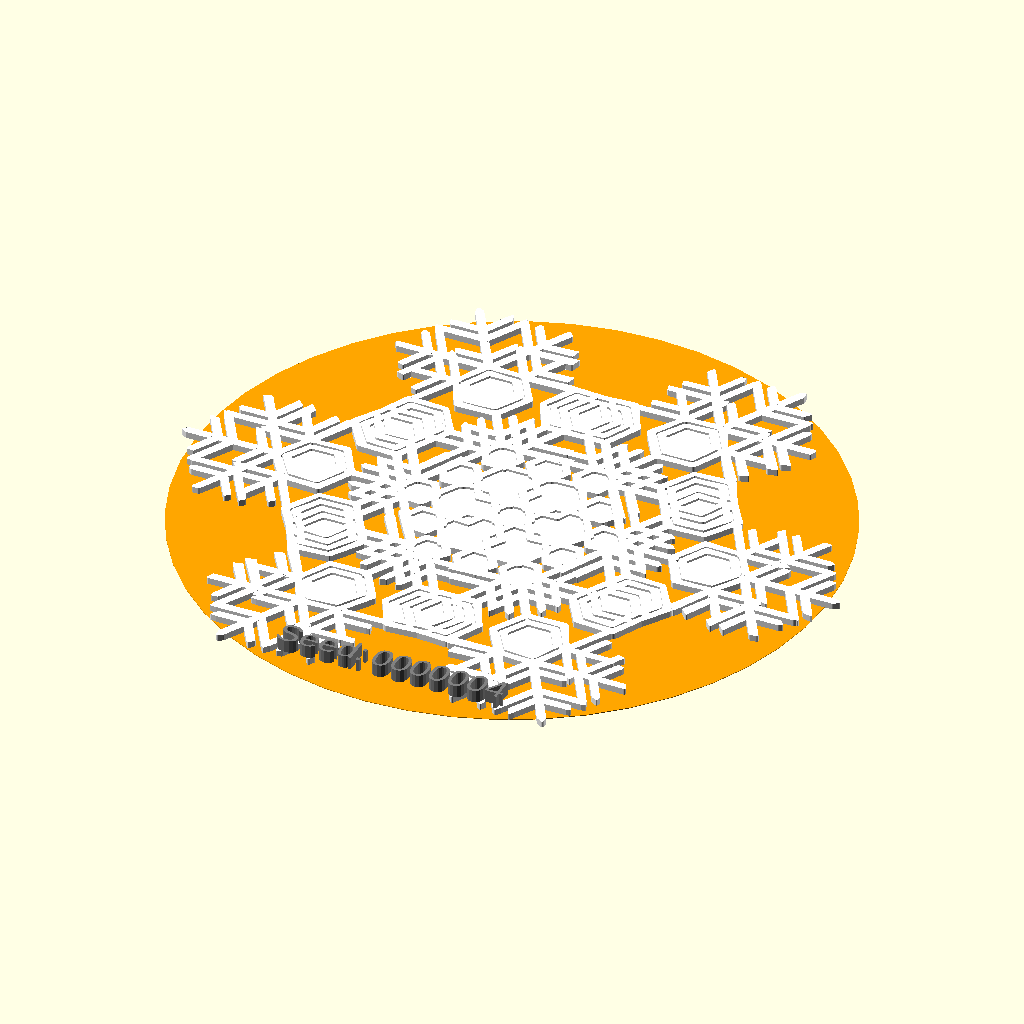
Cell 1: rendered with the file's own defaults.
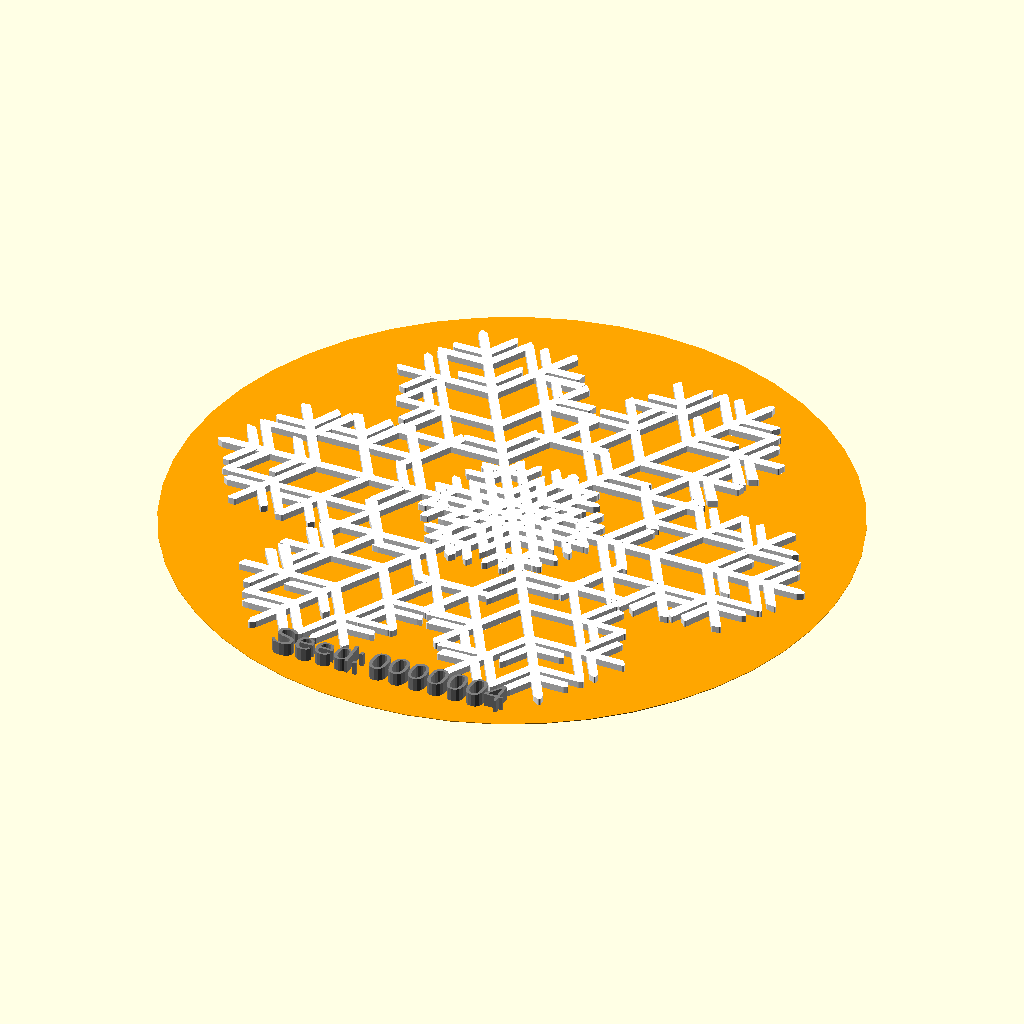
Cell 2 — branchy set to 11, the other parameters unchanged.
All cells are drawn from the same view direction (rotation 55°, 0°, 25°, orthographic, colour scheme Cornfield), but the view is re-fitted for each cell, so position and scale can differ between cells as well as the parameter.
Source of the model, DATABASE/MiscThingiverse/snowflakerator_4.scad:
// THE SNOWFLAKE MACHINE
// mathgrrl snowflakerator

///////////////////////////////////////////////////////////////////
///////////////////////////////////////////////////////////////////
// RANDOM SEED

/* [Make A Flake!] */

// USE THIS ONE WITH OPENSCAD
// comment this out if using Customizer
// OpenSCAD chooses a random seed
//random_seed = floor(rands(1,9999999,1)[0]);

// USE THIS ONE WITH CUSTOMIZER
// comment this out if using OpenSCAD
// Click anywhere in the slider to choose a seed
random_seed = 8675309; // [1:1:9999999]

// OR TYPE IN A SEED MANUALLY
// Overrides the slider seed unless set to 0
custom_seed = 4;

// ADD A HANGING LOOP
// Do you want to add a loop for hanging?
loop="no"; //[yes:Yes,no:No]

///////////////////////////////////////////////////////////////////
///////////////////////////////////////////////////////////////////
// STYLE PARAMETERS

/* [Set Snowflake Style] */

// Likelihood of branching
branchy = 5; //[0:1:11]

// Amount of overlapping
full = 5; //[0:1:11]

// Chance of extra branch spikes
fuzzy = 5; //[0:1:11]

// Chance of extra plate rings
ringed = 5; //[0:1:11]

// Tendency for long branches
long = 5; //[0:1:11]

// Tendency for wide plates
wide = 5; //[0:1:11]

// Thickness of the branches
fat = 5; //[0:1:11]

// Pointiness of the corners
sharp = 5; //[0:1:11]

// Random/natural style (set to 0 for mathematially perfect flakes)
organic = 3; //[0:1:11]

// Number of design steps
steps = 6; //[0:1:11]

// test thickness
//color("blue") cylinder(h=4,r=.4,$fn=48);

///////////////////////////////////////////////////////////////////
///////////////////////////////////////////////////////////////////
// GLOBAL SIZE SETTINGS

/* [Global Size Settings] */

// Approximate desired 6-step snowflake diameter
target_diameter = 100;

// Make thinner or thicker snowflakes
thickness = 1;

// Change the size of the hanging loop
loopRadius = 4;

// Change the size of the hole in the loop
holeRadius = 2;

///////////////////////////////////////////////////////////////////
///////////////////////////////////////////////////////////////////
// PREVIEW SETTINGS

/* [Preview Settings] */

// Largest diameter circle that fits on your build plate
plate_diameter = 233;

// Turn the gray build plate circle preview on or off
show_plate_circle = "no"; //[yes:Yes,no:No]

// Turn the orange target circle preview on or off
show_target_circle = "yes"; //[yes:Yes,no:No]

///////////////////////////////////////////////////////////////////
///////////////////////////////////////////////////////////////////
// ADVANCED TWEAKS

/* [Advanced Settings] */

// Scale the snowflake down a smidge if it doesn't fit on your plate
scaleFactor = 1;

// Rotate the snowflake if it fits better on your build plate that way
rotateAngle = 0;

// Set this to your 3D printer's nozzle width for best performance
nozzle = .4;

///////////////////////////////////////////////////////////////////
///////////////////////////////////////////////////////////////////
// DETERMINED PARAMETERS

// modify fat to be smaller when organic is activated
fatness = max(fat-1.5*organic/7,0);

// branch Diameter
// minimum=nozzle, when fatness=1
// maximum to be nice with target diameter, when fatness=10
bDiam = nozzle+(target_diameter/600)*(fatness-1);
bRad = bDiam/2;

// corner radius
// minimum=0.01, when sharp=10
// maximum=bRad, when sharp=1
cRad = (bRad)*(1/15)*(10-sharp)+0.01;

// branch length bounds
// minimum depending on branch radius
// maximum to get to target diameter
minLen = 5*bRad;
maxLen = nozzle+(target_diameter/13);

///////////////////////////////////////////////////////////////////
///////////////////////////////////////////////////////////////////
// RANDOM SEQUENCE PARAMETERS

// generate a sequence of random numbers
// even-index entries determine type
// odd-index entries determine length
// e.g. random[2] determines type of 2nd step
// and random[3] determines length of 2nd step
// use the same list to get organic circle variation
// and to put in extra fuzz and ring variation

// set the random snowflake seed
seed = (custom_seed==0) ? random_seed : custom_seed;
echo(seed);

// construct the main random sequence
maxSteps=300*1;
// make a sequence of random numbers with the chosen seed
random = rands(0,10,maxSteps,seed);

// type sequence for choosing branch or plate
// true=branch, false=plate
type = [for(i=[0:steps]) random[2*i]<=branchy];

// size sequence for size of each step
size = [for(i=[0:steps]) random[2*i+1]];

// branch length sequence
bLen = [for(i=[0:steps]) floor((1+long/8)*(maxLen-minLen)*size[i]/10+minLen)];

// plate radius sequence
pRad = [for(i=[0:steps]) floor((.5+wide/10)*(maxLen-minLen)*size[i]/10+minLen)];

// Define the lenghts for each growth step
// Takes into account whether the step is a branch or a plate
// thanks to ricswika, Parkinbot, EvilTeach, samkass, daozenciaoyen, and many more
// for replying to my OpenSCAD forumquestion about how to generate a list defined recursively
// http://www.thingiverse.com/groups/openscad/topic:3916#comment-732582
function stepLocation(k) =
    (k==0 ? pRad[0]-(bRad-cRad)
          : (type[k]==true) ? stepLocation(k-1)+bLen[k]+cRad
                            : stepLocation(k-1)+2*pRad[k]-2*(bRad-cRad));
stepLocation = [for (i=[0:steps]) stepLocation(i)];
// uncomment to visualize the step locations
//for (i=[0:steps]) translate([stepLocation[i],0,0]) cylinder(h=3,r=1,$fn=48);
//echo(stepLocation);

// circle variation sequence
wiggle = [for(i=[0:98]) (organic/7)*nozzle*random[i]/10];

///////////////////////////////////////////////////////////////////
///////////////////////////////////////////////////////////////////
// RENDERS

// preview[view:south, tilt:top]

// show the random seed
// thank you laird for showing me how to do this with your code
// from http://www.thingiverse.com/thing:188481
labelString=str(floor(seed/1000000)%10, floor(seed/100000)%10, floor(seed/10000)%10,
                floor(seed/1000)%10, floor(seed/100)%10, floor(seed/10)%10, floor(seed/1)%10);

translate([-17,-target_diameter/2+5,1])
    color("gray")
    %linear_extrude(height=thickness+1)
        text("Seed:",size=4);
translate([-2,-target_diameter/2+5,1])
    color("gray")
    %linear_extrude(height=thickness+1)
    text(labelString,size=4);

// show the target diameter preview circle
if(show_target_circle=="yes"){
    color("orange")
    translate([0,0,-.1])
        %cylinder(r=target_diameter/2,h=.1,$fn=48);
}

// show the plate diameter preview circle
if(show_plate_circle=="yes"){
    color([.8,.8,.8])
    translate([0,0,-.2])
        %cylinder(r=plate_diameter/2,h=.1,$fn=48);
}

// MAKE THE FLAKE!
color("white")
scale(scaleFactor)
rotate(rotateAngle)
rotate(-1*(wiggle[42]+wiggle[43]+wiggle[44]+wiggle[45]+wiggle[46]+wiggle[47]))
difference(){
    // the snowflake
    union(){
        // STEP 0: create inner hexagon
        zeroStep();
        // STEP 1: create the first branch/plate step
        firstStep(stepLocation[0]);
        // STEPS 2 and beyond: create the next branch/plate step
        for(k=[2:steps]){
            if(k<=steps){
                nextStep(k,stepLocation[k-1]);
            }
        }
        // the outer loop, if desired
        if(loop=="yes"){loopOutside();}
    }
    // the inner loop, if desired
    if(loop=="yes"){loopInside();}
}

/////////////////////////////////////////////////////
// module for outside of hanging loop

module loopOutside(){
    rotate(10*wiggle[42])
    translate([stepLocation[steps]-bRad,0,0])
    cylinder(h=thickness,r=loopRadius,$fn=48);
}

/////////////////////////////////////////////////////
// module for inside of hanging loop

module loopInside(){
    rotate(10*wiggle[42])
    translate([stepLocation[steps]-bRad,0,-1])
    cylinder(h=thickness+2,r=holeRadius,$fn=48);
}

/////////////////////////////////////////////////////
// module for hexagon with given radius and position

module hexagon(xPos,yPos,size){
    difference(){
        // main hexagon shape
        linear_extrude(height=thickness)
        translate([xPos,yPos])
            hull(){
                for(i=[0:5]){
                    translate([size*cos(60*i),size*sin(60*i)])
                        circle(r=cRad+3*wiggle[i],$fn=24);
                }
            }
        // carve out some of the center
        translate([0,0,.66*thickness])
        linear_extrude(height=thickness)
        translate([xPos,yPos])
            hull(){
                for(i=[0:5]){
                    translate([(size-bDiam)*cos(60*i),(size-bDiam)*sin(60*i)])
                        circle(r=cRad,$fn=24);
                }
            }
    }
}

/////////////////////////////////////////////////////
// module for hexagonal plate with rings

module plate(xPos,yPos,size,ring){
    hexagon(xPos,yPos,size);
    // first-level extra rings
    if(ring+ringed>=9 && size-4*bRad>=6*bRad){
        hexagon(xPos,yPos,size-3.5*bRad);
    }
    // second-level extra rings (less likely)
    if(ring+ringed>=12 && size-7*bRad>=8*bRad){
        hexagon(xPos,yPos,size-7*bRad);
    }
}

/////////////////////////////////////////////////////
// module for branch with given start position, angle, length, and orientation

module branch(xPos,yPos,angle,length,orientation){
    xOff = cos(90+angle)+2*wiggle[70];
    yOff = sin(90+angle)+2*wiggle[71];
    xPush = cos(angle);
    yPush = sin(angle);
    rotation =
        (orientation=="left")  ?  60+wiggle[52] :
        (orientation=="right") ? -60+wiggle[53] :
                                  0;
    linear_extrude(height=thickness)
    translate([xPos,yPos])
    rotate(rotation,[0,0,1])
        hull(){
            // one side of base
            translate((bRad-cRad)*[xOff,yOff])
                circle(r=cRad+wiggle[12],$fn=24);
            // other side of base
            translate(-(bRad-cRad)*[xOff,yOff])
                circle(r=cRad+2*wiggle[13],$fn=24);
            // one side of arrow
            translate((bRad-cRad)*[xOff,yOff]+length*[xPush,yPush])
                circle(r=cRad+wiggle[14],$fn=24);
            // other side of arrow
            translate(-(bRad-cRad)*[xOff,yOff]+length*[xPush,yPush])
                circle(r=cRad+wiggle[15],$fn=24);
            // center tip of arrow
            if(orientation=="center"){
                translate((length+1*(1/sqrt(3))*(bRad-cRad))
                          *[xPush+.5*wiggle[19],yPush+.5*wiggle[21]])
                    circle(r=cRad+wiggle[16],$fn=24);
            }
            if(orientation=="left"){
                translate(-(bRad-cRad)*[xOff,yOff]
                          +(length+2*(1/sqrt(3))*(bRad-cRad))
                          *[xPush+.5*wiggle[51],yPush])
                    circle(r=cRad,$fn=24);
            }
            if(orientation=="right"){
                translate((bRad-cRad)*[xOff,yOff]
                          +(length+2*(1/sqrt(3))*(bRad-cRad))
                          *[xPush+.5*wiggle[58],yPush])
                    circle(r=cRad,$fn=24);
            }
        }
}

/////////////////////////////////////////////////////
// module for triple of branches

module tripleBranch(xPos,yPos,angle,length,fuzz){
    branch(xPos,yPos,angle,length+2*wiggle[80],orientation="left");
    branch(xPos,yPos,angle,length,orientation="center");
    branch(xPos,yPos,angle,length-wiggle[82],orientation="right");
    // first-level extra fuzz
    if(fuzz+fuzzy>=9 && 2*length/3>=5*bRad){
        branch( xPos+cos(angle)*length/3,yPos+sin(angle)*length/3,angle,
                2*length/3-wiggle[44],orientation="left");
        branch( xPos+cos(angle)*length/3,yPos+sin(angle)*length/3,angle,
                2*length/3+2*wiggle[45],orientation="right");
    }
    // second-level extra fuzz (less likely)
    if(fuzz+fuzzy>=12 && length/3>=5*bRad){
        branch( xPos+cos(angle)*2*length/3,yPos+sin(angle)*2*length/3,angle,
                length/3+2*wiggle[46],orientation="left");
        branch( xPos+cos(angle)*2*length/3,yPos+sin(angle)*2*length/3,angle,
                length/3-wiggle[47],orientation="right");
    }
}

/////////////////////////////////////////////////////
// module for k=0 inner hexagon step

module zeroStep(){
    plate(xPos=0,yPos=0,size=pRad[0],ring=random[71]);
    // add star if there is one
    if(type[0]==true){
        for(i=[0:5]){
            rotate(60*i+10*wiggle[42+i],[0,0,1])
                linear_extrude(thickness)
                hull(){
                    circle(bRad+2*wiggle[19],$fn=24);
                    translate([pRad[0]+cRad-bRad,0])
                        circle(bRad+wiggle[20],$fn=24);
                }
        }
    }
}

/////////////////////////////////////////////////////
// module for k=1 branch/plate step

module firstStep(startLength){
    // IF FIRST STEP = BRANCH
    if(type[1]==true){
        for(i=[0:5]){
            rotate(60*i+10*wiggle[42+i],[0,0,1])
                tripleBranch(xPos=pRad[0]-bRad+cRad,yPos=0,angle=0,
                             length=bLen[1],fuzz=random[87]);
        }
    }
    // IF FIRST STEP = PLATE
    else{
        for(i=[0:5]){
            rotate(60*i+10*wiggle[42+i],[0,0,1])
                plate(xPos=startLength+pRad[1]-(bRad-cRad),yPos=0,size=pRad[1],ring=random[72]);
        }
    }
}

/////////////////////////////////////////////////////
// module for k>=2 branch/plate steps

module nextStep(k,startLength){
    // IF TYPE = BRANCH
    if(type[k]==true){
        for(i=[0:5]){
            rotate(60*i+10*wiggle[42+i],[0,0,1])
            union(){
                // center triple
                tripleBranch(xPos=startLength,yPos=0,angle=0,
                             length=bLen[k],fuzz=random[3*k]);
                // IF PREVIOUS TYPE = BRANCH
                if(type[k-1]==true && bLen[k]<=bLen[k-1]*sqrt(2-1)*full/3){
                    // left triple
                    translate(-(bLen[k-1]+cRad)*[cos(-60),sin(-60)])
                        tripleBranch(xPos=startLength,yPos=0,angle=60,
                                     length=bLen[k],fuzz=random[3*k]);
                    // right triple
                    translate(-(bLen[k-1]+cRad)*[cos(60),sin(60)])
                        tripleBranch(xPos=startLength,yPos=0,angle=-60,
                                     length=bLen[k],fuzz=random[3*k]);
                }
                // IF PREVIOUS TYPE = PLATE
                if(type[k-1]==false && bLen[k]<=2*pRad[k-1]*sqrt(2-1)*full/3){
                    // left triple
                    translate(-(pRad[k-1]-(bRad-cRad))*[cos(60),sin(60)])
                        tripleBranch(xPos=startLength,yPos=0,angle=-60,
                                     length=bLen[k],fuzz=random[3*k]);
                    // right triple
                    translate(-(pRad[k-1]-(bRad-cRad))*[cos(-60),sin(-60)])
                        tripleBranch(xPos=startLength,yPos=0,angle=60,
                                     length=bLen[k],fuzz=random[3*k]);
                }
            }
        }
    }
    // IF TYPE = PLATE
    else{
        for(i=[0:5]){
            rotate(60*i+10*wiggle[42+i],[0,0,1])
            union(){
                // center hex
                plate(xPos=startLength+pRad[k]-(bRad-cRad),yPos=0,
                      size=pRad[k],ring=random[4*k]);
                // IF PREVIOUS TYPE = BRANCH
                if(type[k-1]==true && pRad[k]<=bLen[k-1]*sqrt(2-1)*full/6){
                    // left hex
                    translate(-(bLen[k-1]+pRad[k]-(bRad-2*cRad))*[cos(60),sin(60)])
                        plate(xPos=startLength+pRad[k]-(bRad-cRad),yPos=0,
                              size=pRad[k],ring=random[4*k]);
                    // right hex
                    translate(-(bLen[k-1]+pRad[k]-(bRad-2*cRad))*[cos(-60),sin(-60)])
                        plate(xPos=startLength+pRad[k]-(bRad-cRad),yPos=0,
                              size=pRad[k],ring=random[4*k]);
                }
                // IF PREVIOUS TYPE = PLATE
                if(type[k-1]==false && pRad[k]<=pRad[k-1]*sqrt(2-1)*full/3){
                    // left hex
                    translate(-(pRad[k-1]+pRad[k]-2*(bRad-cRad))*[cos(-60),sin(-60)])
                        plate(xPos=startLength+pRad[k]-(bRad-cRad),yPos=0,
                              size=pRad[k],ring=random[4*k]);
                    // right hex
                    translate(-(pRad[k-1]+pRad[k]-2*(bRad-cRad))*[cos(60),sin(60)])
                        plate(xPos=startLength+pRad[k]-(bRad-cRad),yPos=0,
                              size=pRad[k],ring=random[4*k]);
                }
            }
        }
    }
}
Customizer parameters (derived from the source; name, type, default, range or options):
random_seed: number, default 8675309, range 1 to 9999999, step 1
custom_seed: number, default 4
loop: string, default "no", options "yes", "no"
branchy: number, default 5, range 0 to 11, step 1
full: number, default 5, range 0 to 11, step 1
fuzzy: number, default 5, range 0 to 11, step 1
ringed: number, default 5, range 0 to 11, step 1
long: number, default 5, range 0 to 11, step 1
wide: number, default 5, range 0 to 11, step 1
fat: number, default 5, range 0 to 11, step 1
sharp: number, default 5, range 0 to 11, step 1
organic: number, default 3, range 0 to 11, step 1
steps: number, default 6, range 0 to 11, step 1
target_diameter: number, default 100
thickness: number, default 1
loopRadius: number, default 4
holeRadius: number, default 2
plate_diameter: number, default 233
show_plate_circle: string, default "no", options "yes", "no"
show_target_circle: string, default "yes", options "yes", "no"
scaleFactor: number, default 1
rotateAngle: number, default 0
nozzle: number, default 0.4
